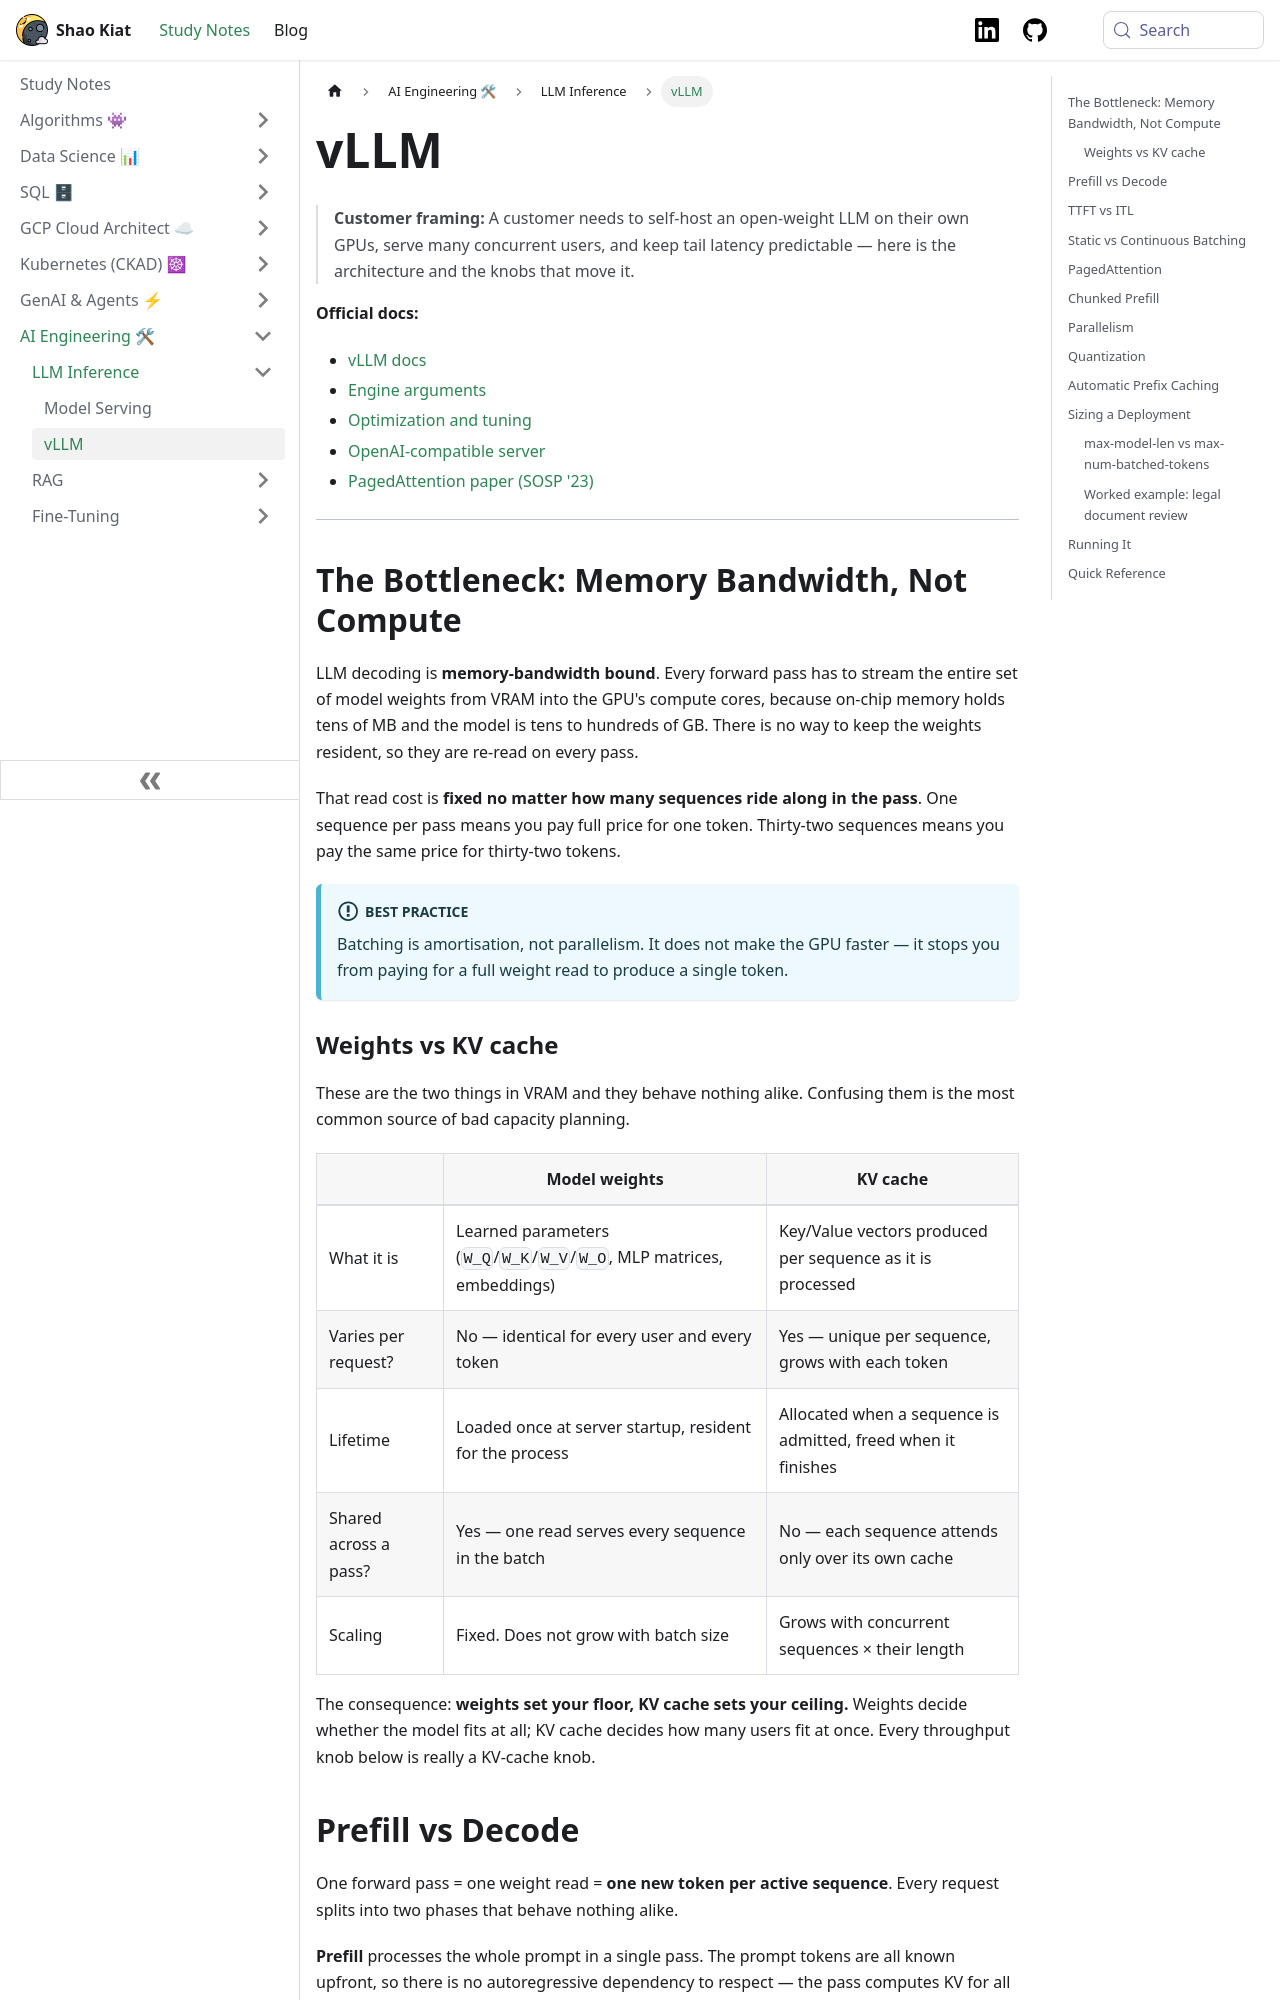

repository: shaokiat/shaokiat-blog · page: docs/ai-engineering/llm-inference/vllm-serving/index.html · generator: docusaurus

---
sidebar_position: 2
---

# vLLM

> **Customer framing:** A customer needs to self-host an open-weight LLM on their own GPUs, serve many concurrent users, and keep tail latency predictable — here is the architecture and the knobs that move it.

**Official docs:**
- [vLLM docs](https://docs.vllm.ai/en/latest/)
- [Engine arguments](https://docs.vllm.ai/en/latest/configuration/engine_args.html)
- [Optimization and tuning](https://docs.vllm.ai/en/latest/configuration/optimization.html)
- [OpenAI-compatible server](https://docs.vllm.ai/en/latest/serving/openai_compatible_server.html)
- [PagedAttention paper (SOSP '23)](https://arxiv.org/abs/2309.06180)

---

## The Bottleneck: Memory Bandwidth, Not Compute

LLM decoding is **memory-bandwidth bound**. Every forward pass has to stream the entire set of model weights from VRAM into the GPU's compute cores, because on-chip memory holds tens of MB and the model is tens to hundreds of GB. There is no way to keep the weights resident, so they are re-read on every pass.

That read cost is **fixed no matter how many sequences ride along in the pass**. One sequence per pass means you pay full price for one token. Thirty-two sequences means you pay the same price for thirty-two tokens.

:::info Best practice
Batching is amortisation, not parallelism. It does not make the GPU faster — it stops you from paying for a full weight read to produce a single token.
:::

### Weights vs KV cache

These are the two things in VRAM and they behave nothing alike. Confusing them is the most common source of bad capacity planning.

| | Model weights | KV cache |
|---|---|---|
| What it is | Learned parameters (`W_Q`/`W_K`/`W_V`/`W_O`, MLP matrices, embeddings) | Key/Value vectors produced per sequence as it is processed |
| Varies per request? | No — identical for every user and every token | Yes — unique per sequence, grows with each token |
| Lifetime | Loaded once at server startup, resident for the process | Allocated when a sequence is admitted, freed when it finishes |
| Shared across a pass? | Yes — one read serves every sequence in the batch | No — each sequence attends only over its own cache |
| Scaling | Fixed. Does not grow with batch size | Grows with concurrent sequences × their length |

The consequence: **weights set your floor, KV cache sets your ceiling.** Weights decide whether the model fits at all; KV cache decides how many users fit at once. Every throughput knob below is really a KV-cache knob.
